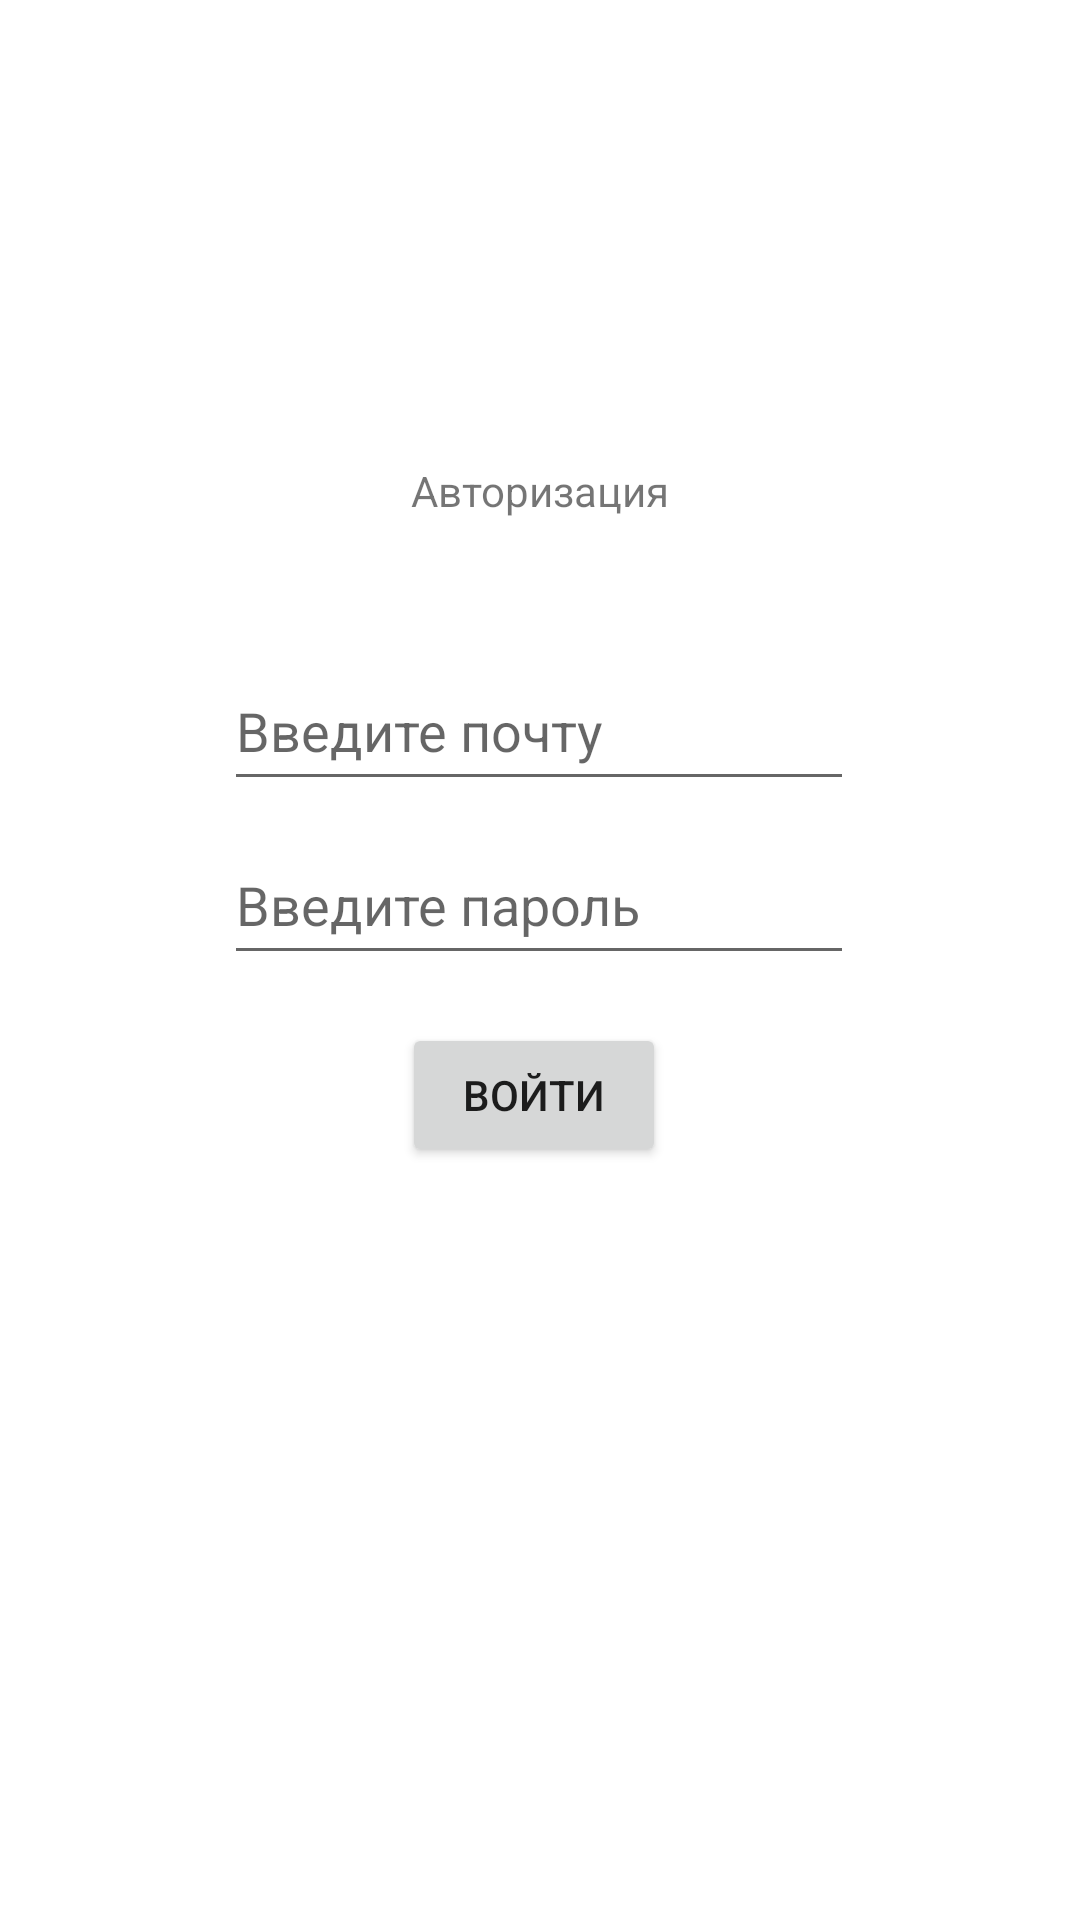

Android layout source for this screen:
<!-- AndroidManifest.xml: application theme Theme.KotlinAndroidApp -->
<!-- res/layout/activity_main.xml -->
<?xml version="1.0" encoding="utf-8"?>
<androidx.constraintlayout.widget.ConstraintLayout xmlns:android="http://schemas.android.com/apk/res/android"
    xmlns:app="http://schemas.android.com/apk/res-auto"
    xmlns:tools="http://schemas.android.com/tools"
    android:id="@+id/main"
    android:layout_width="match_parent"
    android:layout_height="match_parent"
    tools:context="com.example.KotlinAndroidApp.MainActivity">

    <TextView
        android:id="@+id/main_label"
        android:layout_width="wrap_content"
        android:layout_height="wrap_content"
        android:text="Авторизация"
        app:layout_constraintBottom_toBottomOf="parent"
        app:layout_constraintEnd_toEndOf="parent"
        app:layout_constraintStart_toStartOf="parent"
        app:layout_constraintTop_toTopOf="parent"
        app:layout_constraintVertical_bias="0.248" />

    <EditText
        android:id="@+id/user_login"
        android:layout_width="wrap_content"
        android:layout_height="50dp"
        android:layout_marginTop="44dp"
        android:ems="10"
        android:hint="Введите почту"
        android:inputType="text"
        app:layout_constraintEnd_toEndOf="parent"
        app:layout_constraintHorizontal_bias="0.497"
        app:layout_constraintStart_toStartOf="parent"
        app:layout_constraintTop_toBottomOf="@+id/main_label" />

    <EditText
        android:id="@+id/user_password"
        android:layout_width="wrap_content"
        android:layout_height="50dp"
        android:layout_marginTop="8dp"
        android:ems="10"
        android:hint="Введите пароль"
        android:inputType="text"
        app:layout_constraintEnd_toEndOf="parent"
        app:layout_constraintHorizontal_bias="0.497"
        app:layout_constraintStart_toStartOf="parent"
        app:layout_constraintTop_toBottomOf="@+id/user_login" />

    <Button
        android:id="@+id/button"
        android:layout_width="wrap_content"
        android:layout_height="wrap_content"
        android:layout_marginTop="16dp"
        android:text="Войти"
        app:layout_constraintEnd_toEndOf="parent"
        app:layout_constraintHorizontal_bias="0.493"
        app:layout_constraintStart_toStartOf="parent"
        app:layout_constraintTop_toBottomOf="@+id/user_password" />

</androidx.constraintlayout.widget.ConstraintLayout>
<!-- resources referenced by this layout -->
<resources>
  <style name="Theme.KotlinAndroidApp" parent="Theme.MaterialComponents.DayNight.DarkActionBar">
          
          <item name="colorPrimary">@color/purple_500</item>
          <item name="colorPrimaryVariant">@color/purple_700</item>
          <item name="colorOnPrimary">@color/white</item>
          
          <item name="colorSecondary">@color/teal_200</item>
          <item name="colorSecondaryVariant">@color/teal_700</item>
          <item name="colorOnSecondary">@color/black</item>
          
          <item name="android:statusBarColor">?attr/colorPrimaryVariant</item>
          
      </style>
  <!-- not gathered from this repository: default colours our renderer supplied (Android Studio template values) -->
  <color name="purple_500">#FF6200EE</color>
  <color name="purple_700">#FF3700B3</color>
  <color name="teal_200">#FF03DAC5</color>
  <color name="teal_700">#FF018786</color>
  <color name="black">#FF000000</color>
  <color name="white">#FFFFFFFF</color>
</resources>
